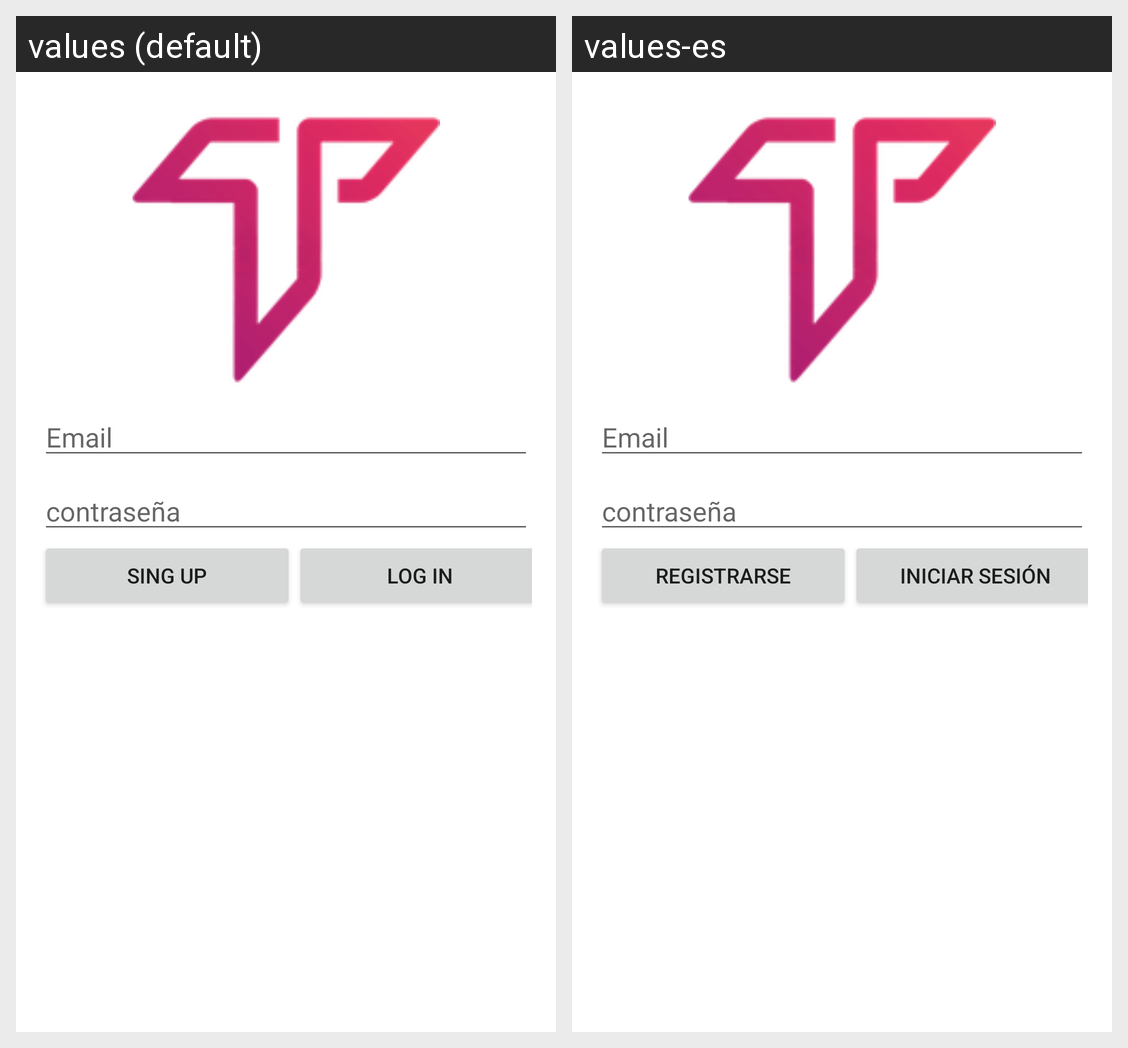

This grid shows one Android layout under two languages. Give, for every string resource on the screen, its name, the default text and each shown locale's text.
Android screen res/layout/authentication.xml rendered under 2 locales, left to right: values (default), values-es. Device: Nexus 5 (rendered at 1080×1920; each locale shown at half size, 540×960, under a caption strip naming it); theme Theme.HelloWorld.
Strings drawn on this screen, with the default value and each locale's value (text and hints the layout hard-codes, and strings that could not be matched under every locale, appear in the picture but are not listed):

email
  values: Email
  values-es: Email  [not translated; the default value is used]

Register_Btn
  values: Sing Up
  values-es: Registrarse

LogIn_Btn
  values: Log In
  values-es: Iniciar Sesión
